Labelled photos from "datasets", an image-classification folder in dijanajovanova/pvision-ai. The possible labels are: defective, good.

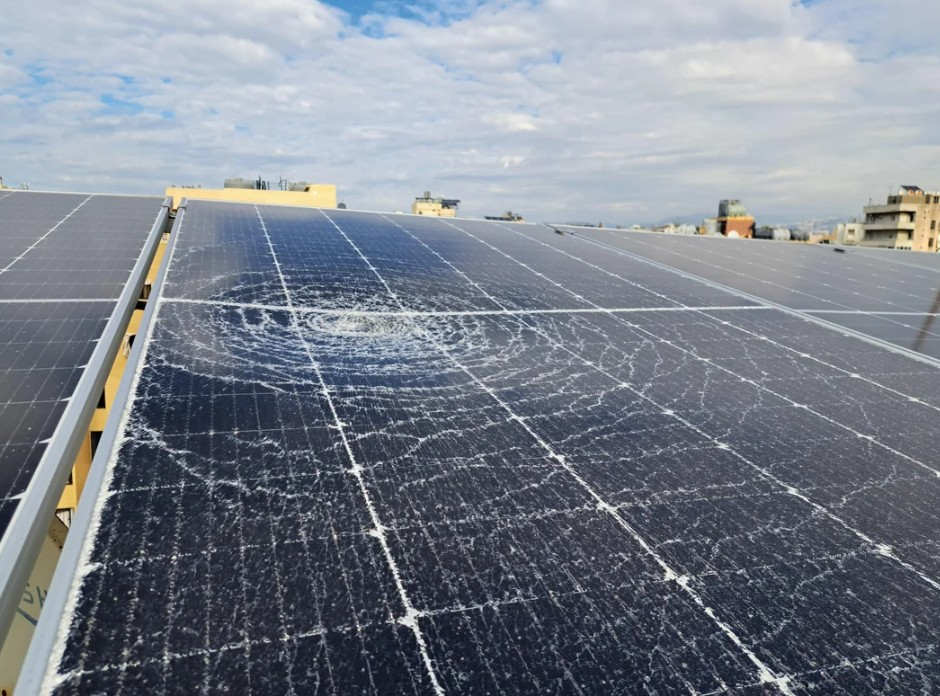
Label: defective

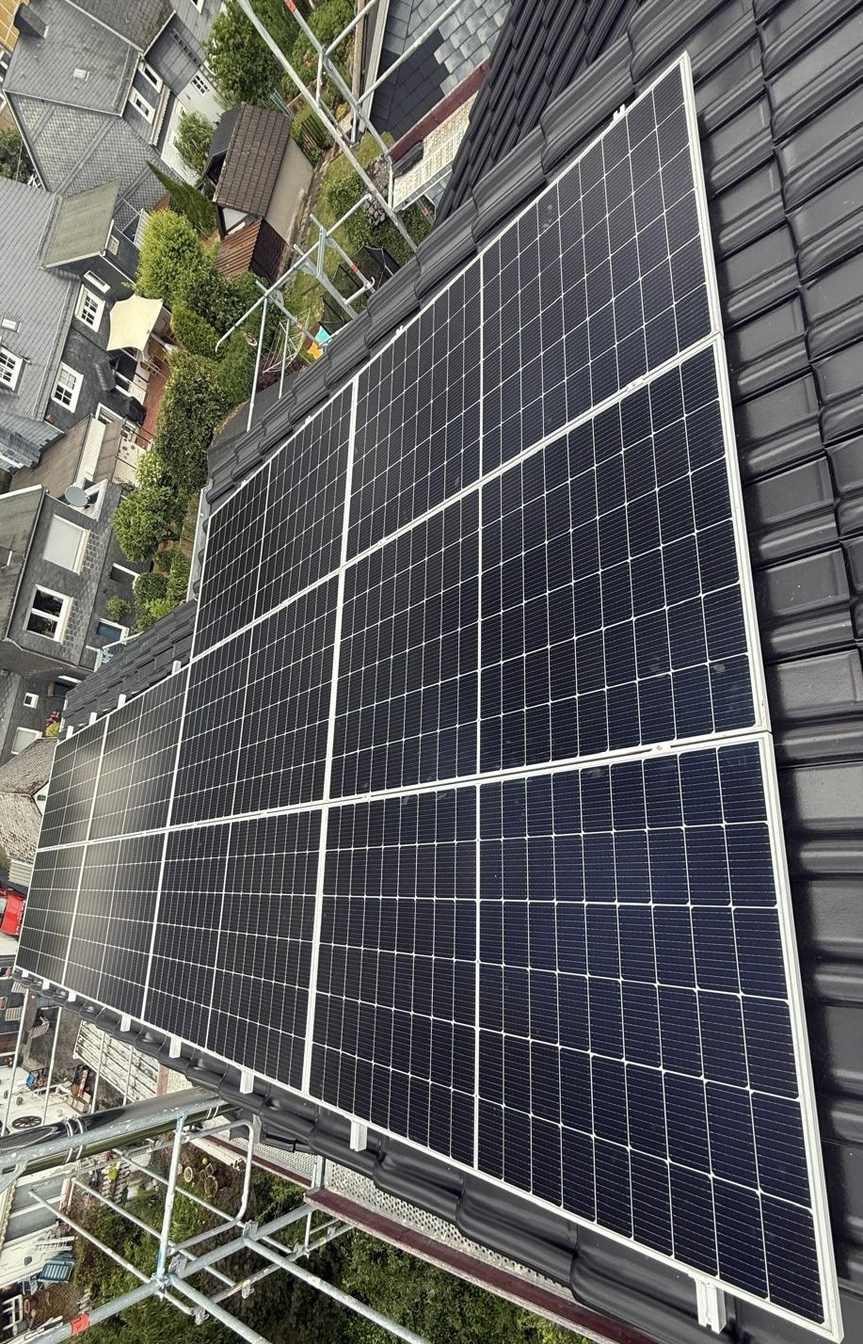
Label: good

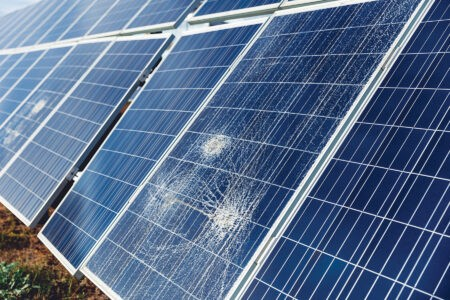
Label: defective

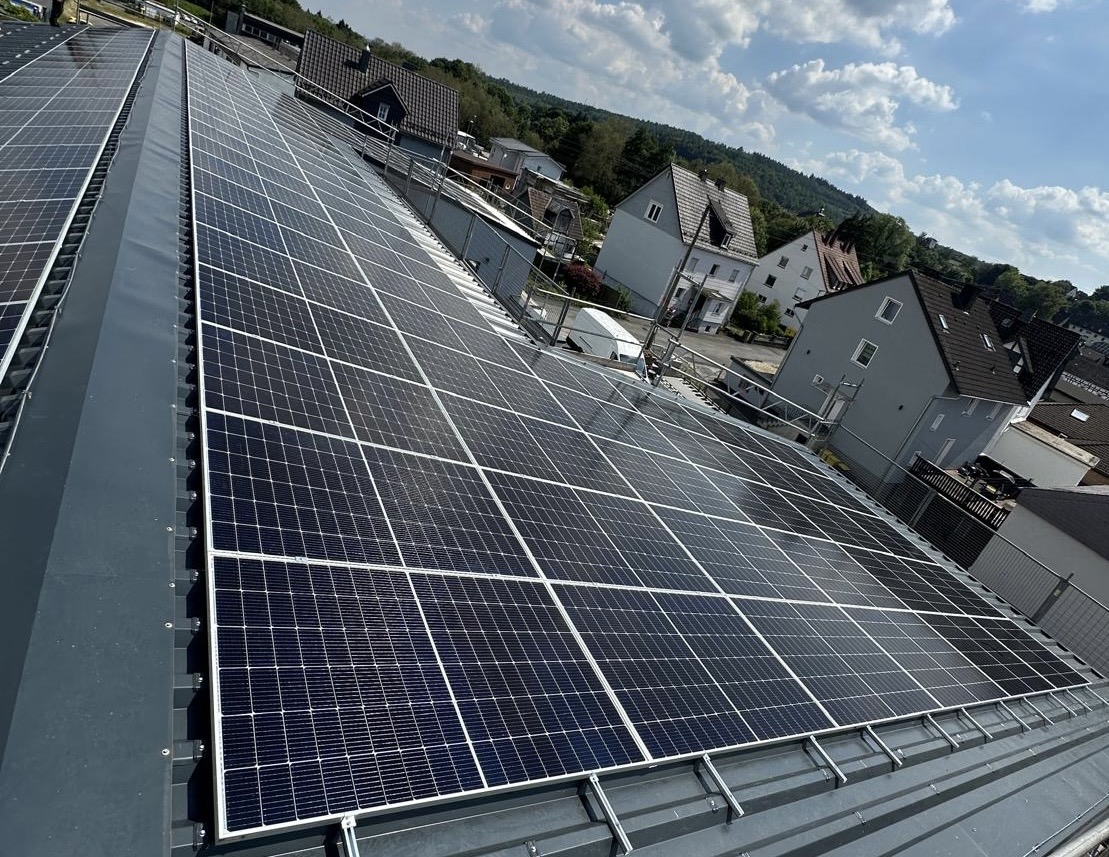
Label: good

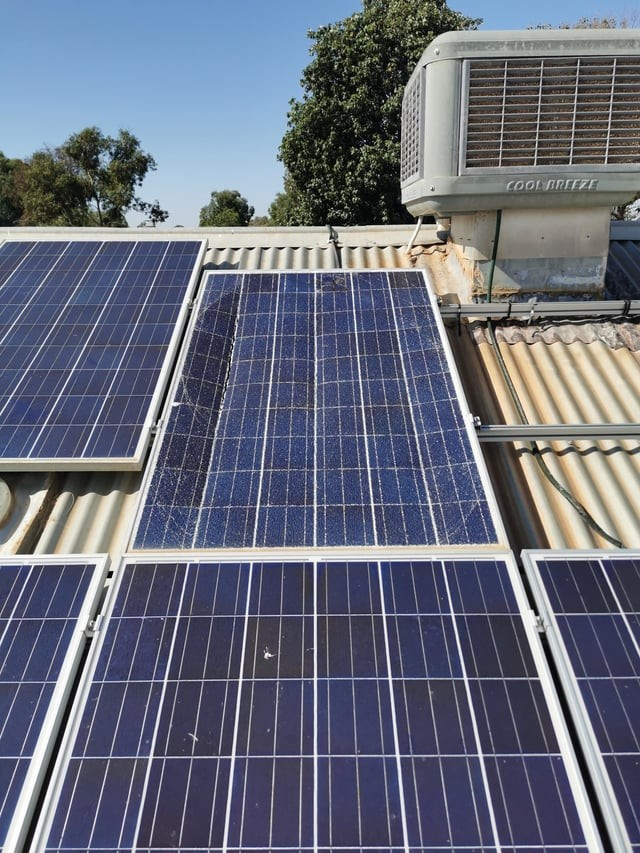
Label: defective

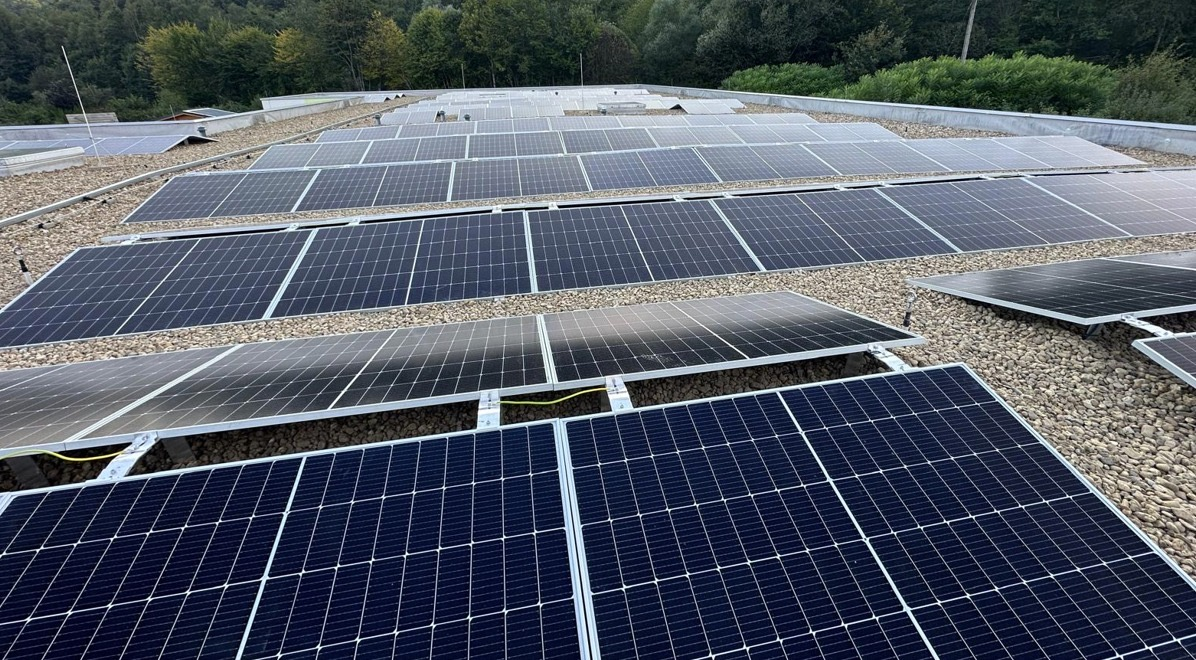
Label: good
